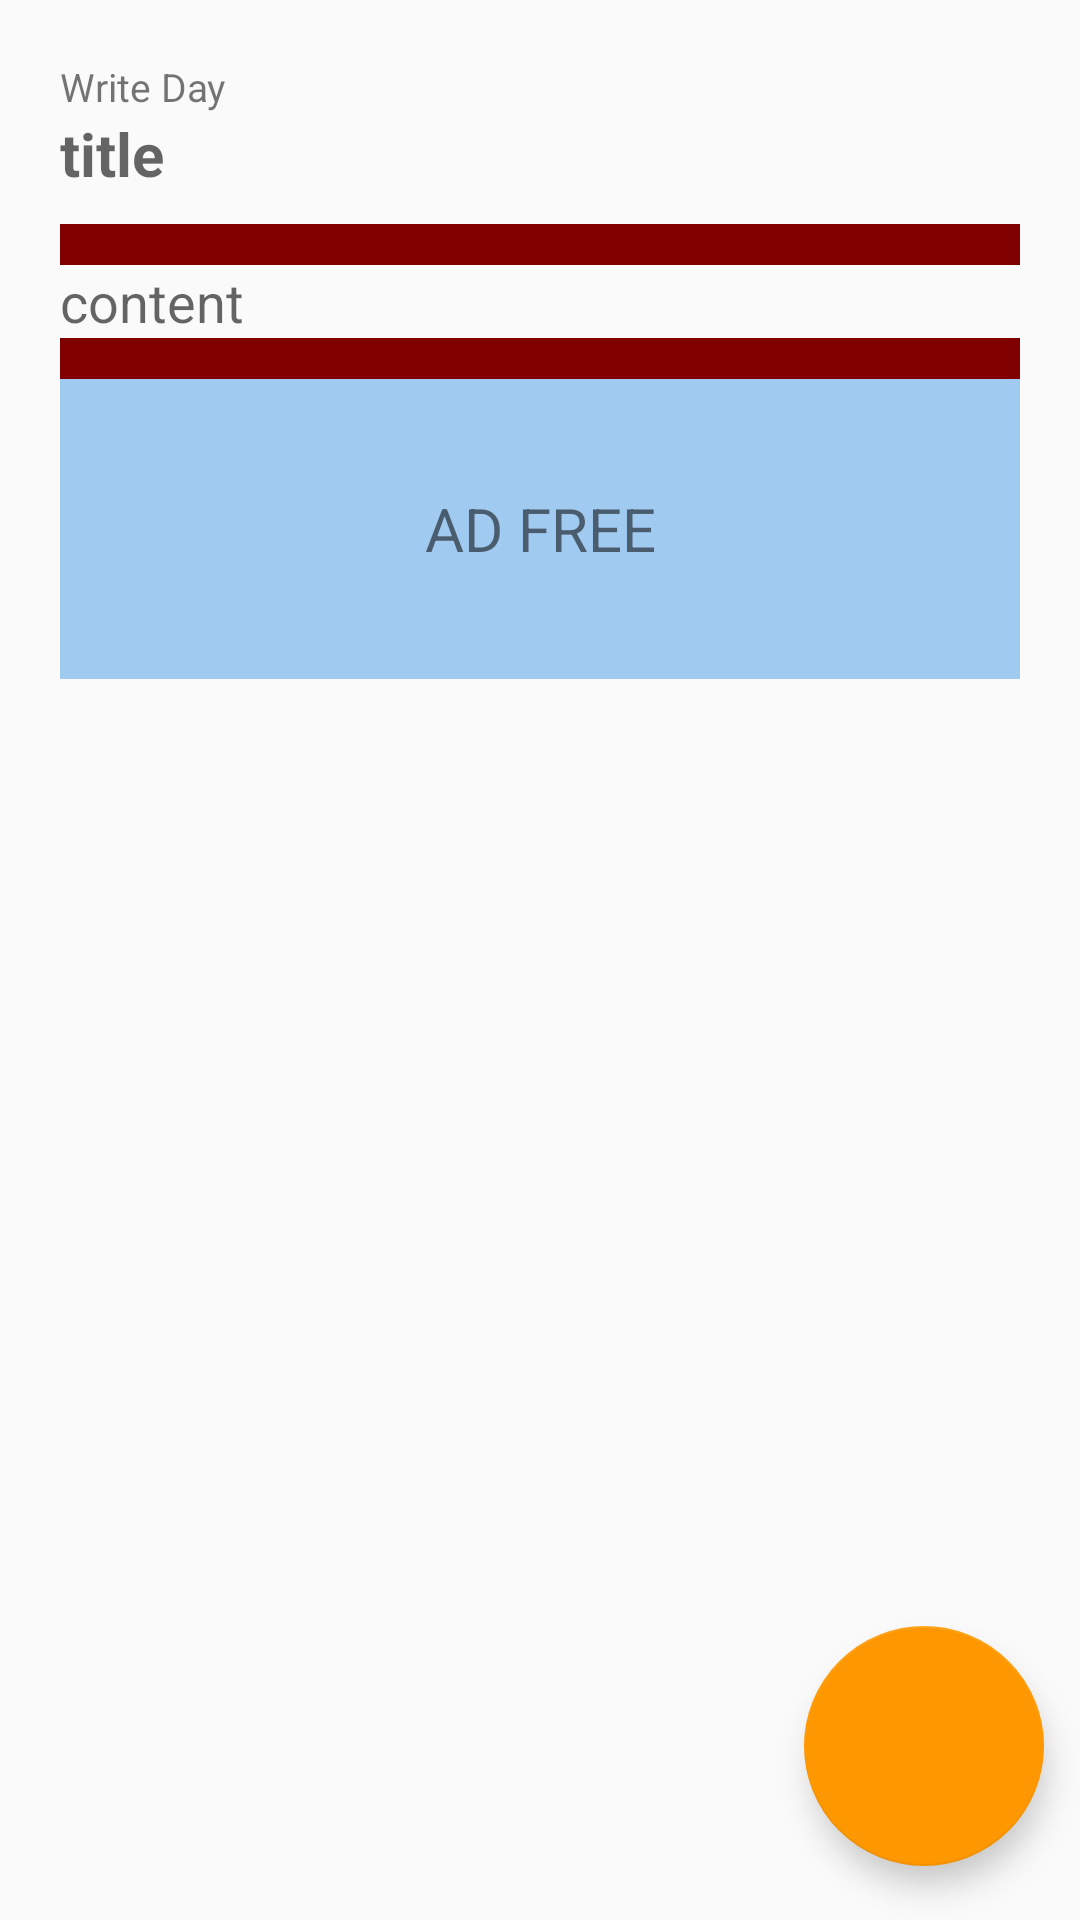

The Android layout XML behind this screen, and the referenced resources:
<!-- AndroidManifest.xml: application theme NoActionBarTheme -->
<!-- res/layout/activity_writing_detail.xml -->
<?xml version="1.0" encoding="utf-8"?>
<RelativeLayout xmlns:android="http://schemas.android.com/apk/res/android"
    xmlns:app="http://schemas.android.com/apk/res-auto"
    android:layout_width="match_parent"
    android:layout_height="match_parent" >

    <LinearLayout
        android:layout_width="match_parent"
        android:layout_height="match_parent"
        android:padding="20dp"
        android:orientation="vertical">

        <RelativeLayout
            android:id="@+id/relative_layout_detail_header"
            android:layout_width="match_parent"
            android:layout_height="wrap_content"
            android:layout_marginBottom="10dp">

            <TextView
                android:id="@+id/text_view_detail_date"
                android:layout_width="wrap_content"
                android:layout_height="wrap_content"
                android:layout_alignParentLeft="true"
                android:text="Write Day"
                android:textSize="13sp"
                />

            <EditText
                android:id="@+id/edit_text_detail_title"
                android:layout_width="match_parent"
                android:layout_height="wrap_content"
                android:focusable="false"
                android:background="@android:color/transparent"
                android:hint="title"
                android:textSize="20sp"
                android:textStyle="bold"
                android:singleLine="true"
                android:maxLength="30"
                android:layout_below="@id/text_view_detail_date"
                />

            <ImageView
                android:id="@+id/image_view_detail_music"
                android:layout_width="13dp"
                android:layout_height="13dp"
                android:layout_toLeftOf="@id/text_view_detail_music"
                android:src="@drawable/ic_audiotrack_black_24dp"
                android:visibility="gone"
                />

            <TextView
                android:id="@+id/text_view_detail_music"
                android:layout_width="wrap_content"
                android:layout_height="wrap_content"
                android:layout_alignParentRight="true"
                android:text="MUSIC ON"
                android:textSize="10sp"
                android:visibility="gone"
                />

        </RelativeLayout>

        <ScrollView
            android:layout_width="match_parent"
            android:layout_height="match_parent"
            android:layout_below="@id/relative_layout_detail_header"
            >

            <RelativeLayout
                android:layout_width="match_parent"
                android:layout_height="match_parent">

                <TextView
                    android:id="@+id/edit_text_detail_content_highlight1"
                    android:layout_width="match_parent"
                    android:layout_height="wrap_content"
                    android:textSize="10sp"
                    android:background="@color/colorMaroon"
                    />

                <EditText
                    android:id="@+id/edit_text_detail_content"
                    android:layout_width="match_parent"
                    android:layout_height="wrap_content"
                    android:focusable="false"
                    android:background="@android:color/transparent"
                    android:hint="content"
                    android:textSize="18sp"
                    android:maxLength="2000"
                    android:layout_below="@id/edit_text_detail_content_highlight1"
                    />

                <TextView
                    android:id="@+id/edit_text_detail_content_highlight2"
                    android:layout_width="match_parent"
                    android:layout_height="wrap_content"
                    android:textSize="10sp"
                    android:background="@color/colorMaroon"
                    android:layout_below="@id/edit_text_detail_content"
                    />

                <TextView
                    android:id="@+id/text_view_detail_empty_space"
                    android:layout_width="match_parent"
                    android:layout_height="100dp"
                    android:text="AD FREE"
                    android:gravity="center"
                    android:textSize="20sp"
                    android:background="@color/babyBlueEyes"
                    android:layout_below="@id/edit_text_detail_content_highlight2"
                    />

            </RelativeLayout>
        </ScrollView>

    </LinearLayout>

    <android.support.design.widget.FloatingActionButton
        android:id="@+id/floating_back_button"
        android:layout_width="wrap_content"
        android:layout_height="wrap_content"
        android:layout_alignParentRight="true"
        android:layout_alignParentBottom="true"
        app:srcCompat="@drawable/ic_arrow_back_black_24dp"
        app:useCompatPadding="true"
        app:fabCustomSize="80dp"
        app:elevation="6dp"
        app:fabSize="normal"
        />

</RelativeLayout>
<!-- resources referenced by this layout -->
<resources>
  <color name="babyBlueEyes">#FFa1caf1</color>
  <color name="colorMaroon">#FF800000</color>
  <style name="NoActionBarTheme" parent="Theme.AppCompat.Light.NoActionBar">
          
          <item name="colorPrimary">@color/colorPrimary</item>
          <item name="colorPrimaryDark">@color/colorPrimaryDark</item>
          <item name="colorAccent">@color/colorAccent</item>
      </style>
  <color name="colorPrimary">#FF778ba5</color>
  <color name="colorPrimaryDark">#FF126180</color>
  <color name="colorAccent">#FFFF9800</color>
</resources>
